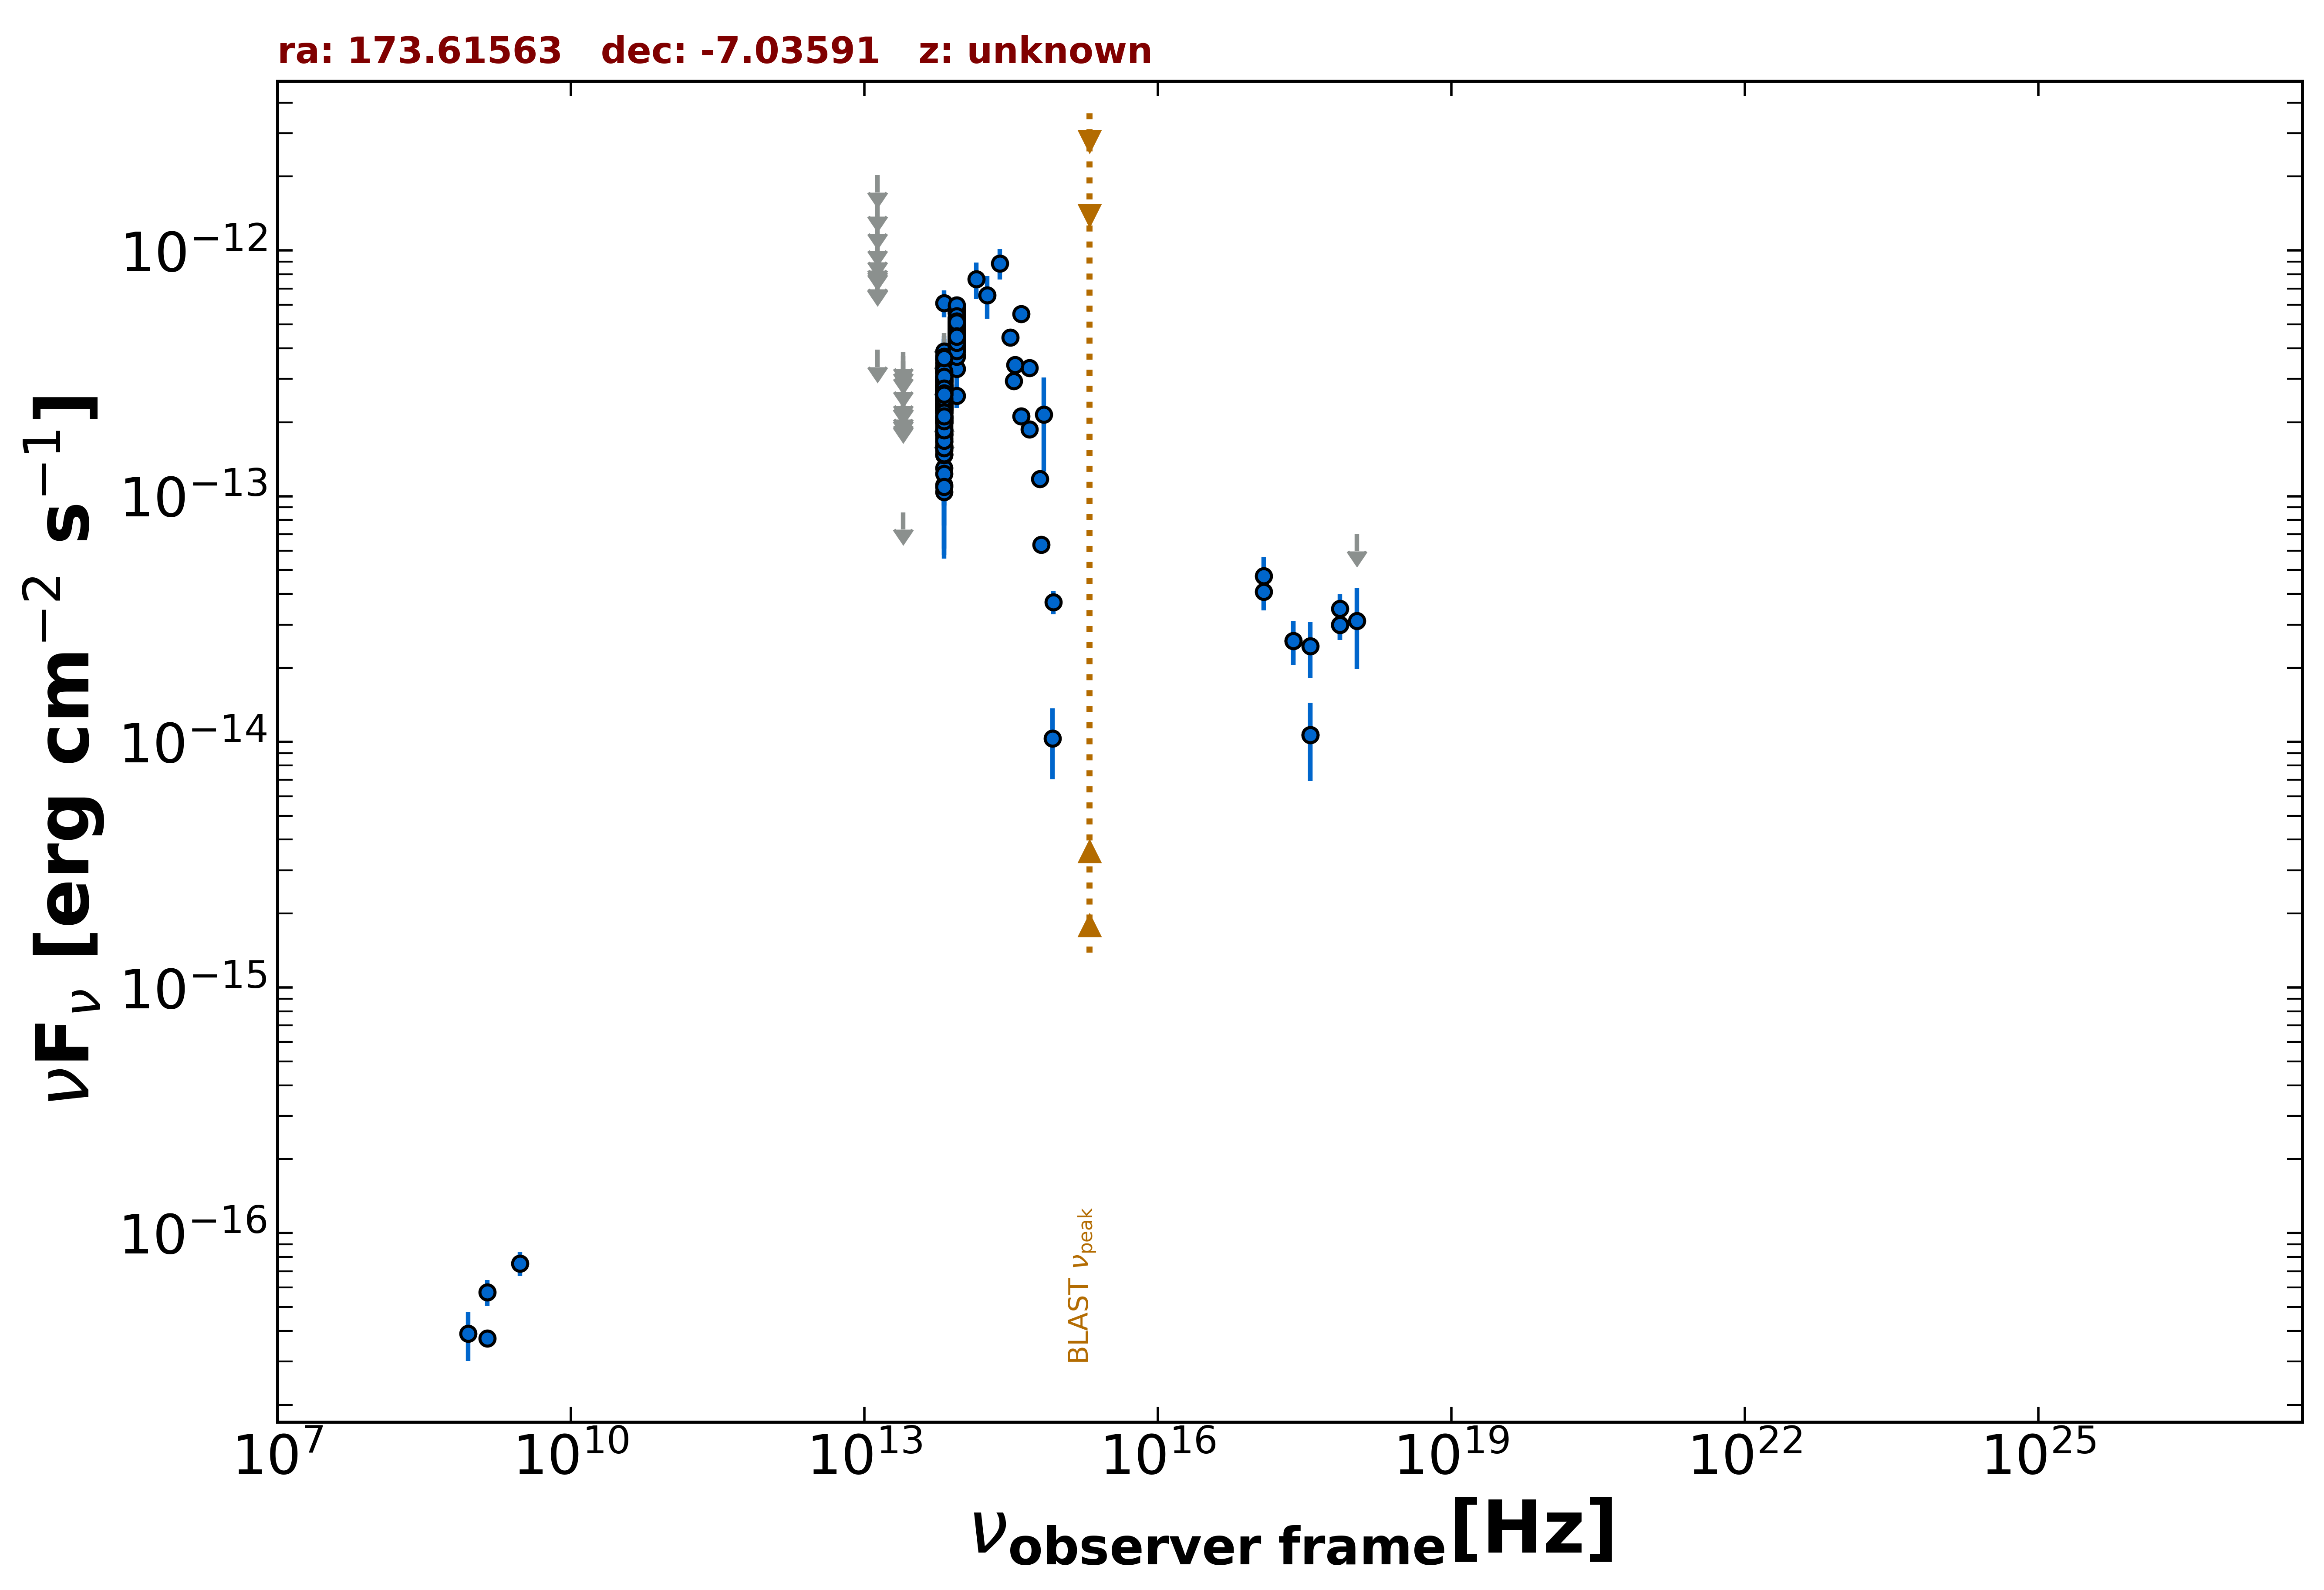

Source data for this figure (header and first rows):
freq., flux, err_flux, MJD_start, MJD_end, flag, catalog, reference
1.400e+09, 3.724e-17, 1.970e-18, 55000, 55000, , FIRST, White et al. 1997  ApJ  475 479
1.400e+09, 5.740e-17, 7.000e-18, 55000, 55000, , NVSS, Condon et al. 1998  AJ  115  1693
8.870e+08, 3.903e-17, 8.870e-18, 55000, 55000, , RACS, Hale et al. 2021  PASA  38  e058
3.000e+09, 7.527e-17, 8.490e-18, 55000, 55000, , VLASSQL, Gordon et al. 2021  ApJS  255  30
2.418e+17, 2.575e-14, 5.140e-15, 54630, 54633, , 1OUSX, Giommi et al. in preparation
3.627e+17, 1.067e-14, 3.740e-15, 54630, 54633, , 1OUSX, Giommi et al. in preparation
7.253e+17, 2.993e-14, 4.015e-15, 54630, 54633, , 1OUSX, Giommi et al. in preparation
1.088e+18, 7.035e-14, 0.000e+00, 54630, 54633, UL, 1OUSX, Giommi et al. in preparation
7.253e+17, 3.486e-14, 4.930e-15, 55000, 55000, , 2SXPS, Evans et al. 2020  ApJS  247  54
1.209e+17, 4.735e-14, 9.005e-15, 55000, 55000, , 2SXPS, Evans et al. 2020  ApJS  247  54
3.627e+17, 2.453e-14, 6.345e-15, 55000, 55000, , 2SXPS, Evans et al. 2020  ApJS  247  54
1.088e+18, 3.107e-14, 1.124e-14, 55000, 55000, , 2SXPS, Evans et al. 2020  ApJS  247  54
1.389e+14, 7.636e-13, 1.293e-13, 55000, 55000, , 2MASS, Skrutskie et al. 2006  AJ  131  1163
1.804e+14, 6.574e-13, 1.292e-13, 55000, 55000, , 2MASS, Skrutskie et al. 2006  AJ  131  1163
2.427e+14, 8.865e-13, 1.255e-13, 55000, 55000, , 2MASS, Skrutskie et al. 2006  AJ  131  1163
8.817e+13, 3.751e-13, 2.850e-15, 55000, 55000, , UNWISE, Schlafly et al. 2019  ApJS  240  30
6.517e+13, 2.122e-13, 3.850e-15, 55000, 55000, , UNWISE, Schlafly et al. 2019  ApJS  240  30
8.817e+13, 4.618e-13, 1.235e-14, 55000, 55000, , WISE, Wright et al. 2010  AJ  140  1868
6.517e+13, 2.479e-13, 1.075e-14, 55000, 55000, , WISE, Wright et al. 2010  AJ  140  1868
2.498e+13, 8.597e-14, 0.000e+00, 55000, 55000, UL, WISE, Wright et al. 2010  AJ  140  1868
1.363e+13, 3.948e-13, 0.000e+00, 55000, 55000, UL, WISE, Wright et al. 2010  AJ  140  1868
8.817e+13, 5.050e-13, 2.790e-14, 57013, 57013, , NEOWISE, Mainzer et al. 2014  ApJ  792  30
6.517e+13, 3.372e-13, 3.700e-14, 57013, 57013, , NEOWISE, Mainzer et al. 2014  ApJ  792  30
8.817e+13, 5.196e-13, 2.825e-14, 57013, 57013, , NEOWISE, Mainzer et al. 2014  ApJ  792  30
6.517e+13, 3.485e-13, 3.800e-14, 57013, 57013, , NEOWISE, Mainzer et al. 2014  ApJ  792  30
8.817e+13, 4.765e-13, 2.770e-14, 57014, 57014, , NEOWISE, Mainzer et al. 2014  ApJ  792  30
6.517e+13, 2.359e-13, 6.355e-14, 57014, 57014, , NEOWISE, Mainzer et al. 2014  ApJ  792  30
8.817e+13, 4.538e-13, 2.845e-14, 57014, 57014, , NEOWISE, Mainzer et al. 2014  ApJ  792  30
6.517e+13, 2.799e-13, 4.220e-14, 57014, 57014, , NEOWISE, Mainzer et al. 2014  ApJ  792  30
8.817e+13, 5.096e-13, 4.935e-14, 57013, 57013, , NEOWISE, Mainzer et al. 2014  ApJ  792  30
6.517e+13, 3.013e-13, 3.870e-14, 57013, 57013, , NEOWISE, Mainzer et al. 2014  ApJ  792  30
8.817e+13, 4.386e-13, 2.950e-14, 57013, 57013, , NEOWISE, Mainzer et al. 2014  ApJ  792  30
6.517e+13, 3.214e-13, 4.245e-14, 57013, 57013, , NEOWISE, Mainzer et al. 2014  ApJ  792  30
8.817e+13, 4.985e-13, 3.215e-14, 57014, 57014, , NEOWISE, Mainzer et al. 2014  ApJ  792  30
6.517e+13, 3.103e-13, 4.300e-14, 57014, 57014, , NEOWISE, Mainzer et al. 2014  ApJ  792  30
8.817e+13, 4.967e-13, 2.655e-14, 57013, 57013, , NEOWISE, Mainzer et al. 2014  ApJ  792  30
6.517e+13, 2.474e-13, 3.570e-14, 57013, 57013, , NEOWISE, Mainzer et al. 2014  ApJ  792  30
8.817e+13, 4.431e-13, 2.775e-14, 57013, 57013, , NEOWISE, Mainzer et al. 2014  ApJ  792  30
6.517e+13, 2.673e-13, 3.630e-14, 57013, 57013, , NEOWISE, Mainzer et al. 2014  ApJ  792  30
8.817e+13, 5.787e-13, 3.465e-14, 57014, 57014, , NEOWISE, Mainzer et al. 2014  ApJ  792  30
6.517e+13, 2.470e-13, 3.810e-14, 57014, 57014, , NEOWISE, Mainzer et al. 2014  ApJ  792  30
8.817e+13, 4.827e-13, 3.245e-14, 57013, 57013, , NEOWISE, Mainzer et al. 2014  ApJ  792  30
6.517e+13, 2.579e-13, 4.635e-14, 57013, 57013, , NEOWISE, Mainzer et al. 2014  ApJ  792  30
8.817e+13, 4.298e-13, 2.930e-14, 57013, 57013, , NEOWISE, Mainzer et al. 2014  ApJ  792  30
6.517e+13, 3.630e-13, 7.265e-14, 57013, 57013, , NEOWISE, Mainzer et al. 2014  ApJ  792  30
8.817e+13, 4.476e-13, 2.970e-14, 57542, 57542, , NEOWISE, Mainzer et al. 2014  ApJ  792  30
6.517e+13, 2.797e-13, 3.900e-14, 57542, 57542, , NEOWISE, Mainzer et al. 2014  ApJ  792  30
8.817e+13, 4.713e-13, 2.820e-14, 57542, 57542, , NEOWISE, Mainzer et al. 2014  ApJ  792  30
6.517e+13, 2.474e-13, 3.615e-14, 57542, 57542, , NEOWISE, Mainzer et al. 2014  ApJ  792  30
8.817e+13, 5.068e-13, 3.175e-14, 57542, 57542, , NEOWISE, Mainzer et al. 2014  ApJ  792  30
6.517e+13, 2.812e-13, 3.795e-14, 57542, 57542, , NEOWISE, Mainzer et al. 2014  ApJ  792  30
8.817e+13, 5.588e-13, 2.990e-14, 57542, 57542, , NEOWISE, Mainzer et al. 2014  ApJ  792  30
6.517e+13, 2.234e-13, 5.615e-14, 57542, 57542, , NEOWISE, Mainzer et al. 2014  ApJ  792  30
8.817e+13, 4.398e-13, 3.205e-14, 57542, 57542, , NEOWISE, Mainzer et al. 2014  ApJ  792  30
6.517e+13, 2.009e-13, 3.850e-14, 57542, 57542, , NEOWISE, Mainzer et al. 2014  ApJ  792  30
8.817e+13, 4.713e-13, 2.955e-14, 57542, 57542, , NEOWISE, Mainzer et al. 2014  ApJ  792  30
6.517e+13, 2.891e-13, 4.330e-14, 57542, 57542, , NEOWISE, Mainzer et al. 2014  ApJ  792  30
8.817e+13, 4.644e-13, 2.995e-14, 57542, 57542, , NEOWISE, Mainzer et al. 2014  ApJ  792  30
6.517e+13, 2.530e-13, 3.505e-14, 57542, 57542, , NEOWISE, Mainzer et al. 2014  ApJ  792  30
8.817e+13, 4.912e-13, 3.305e-14, 57542, 57542, , NEOWISE, Mainzer et al. 2014  ApJ  792  30
... 471 more rows
